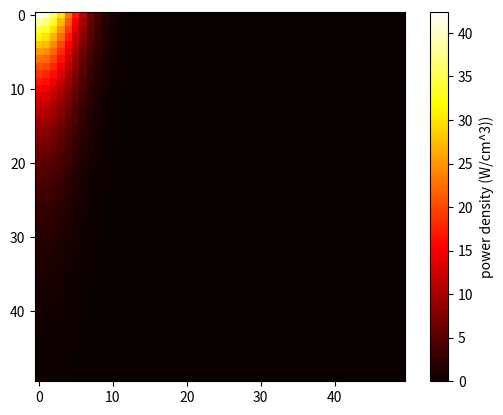
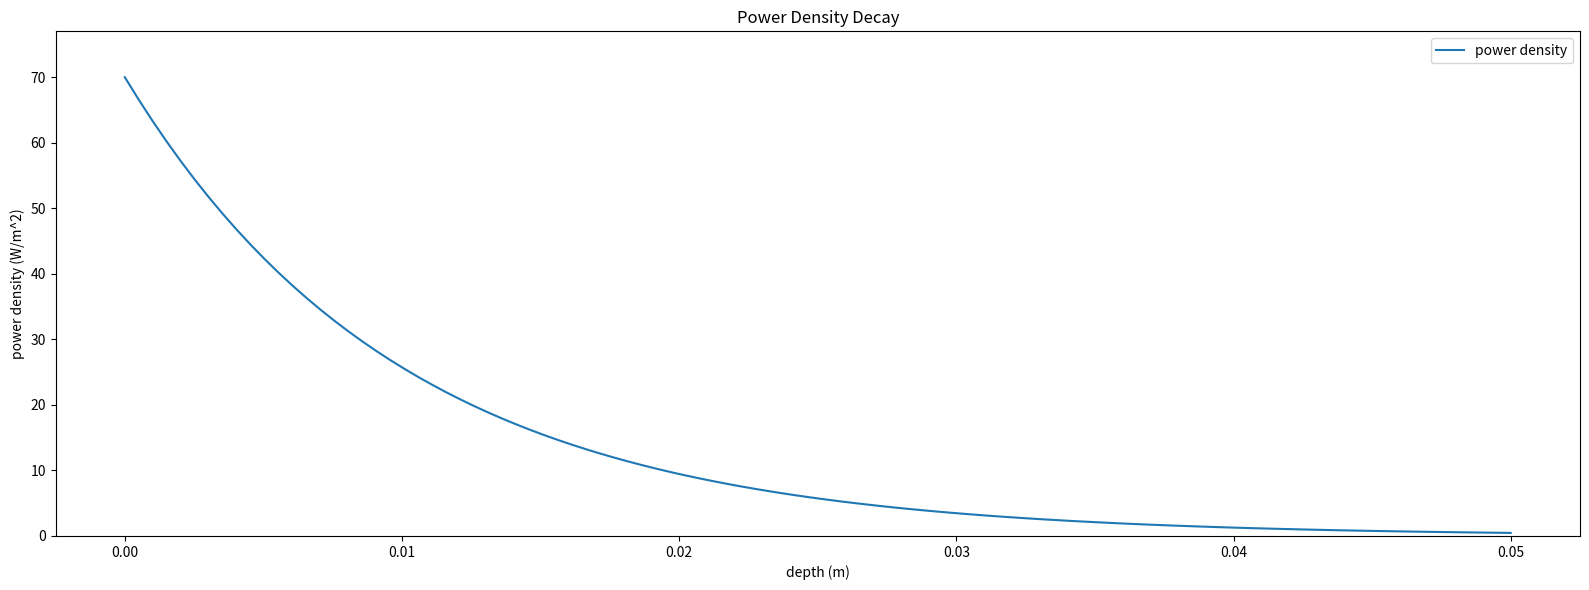
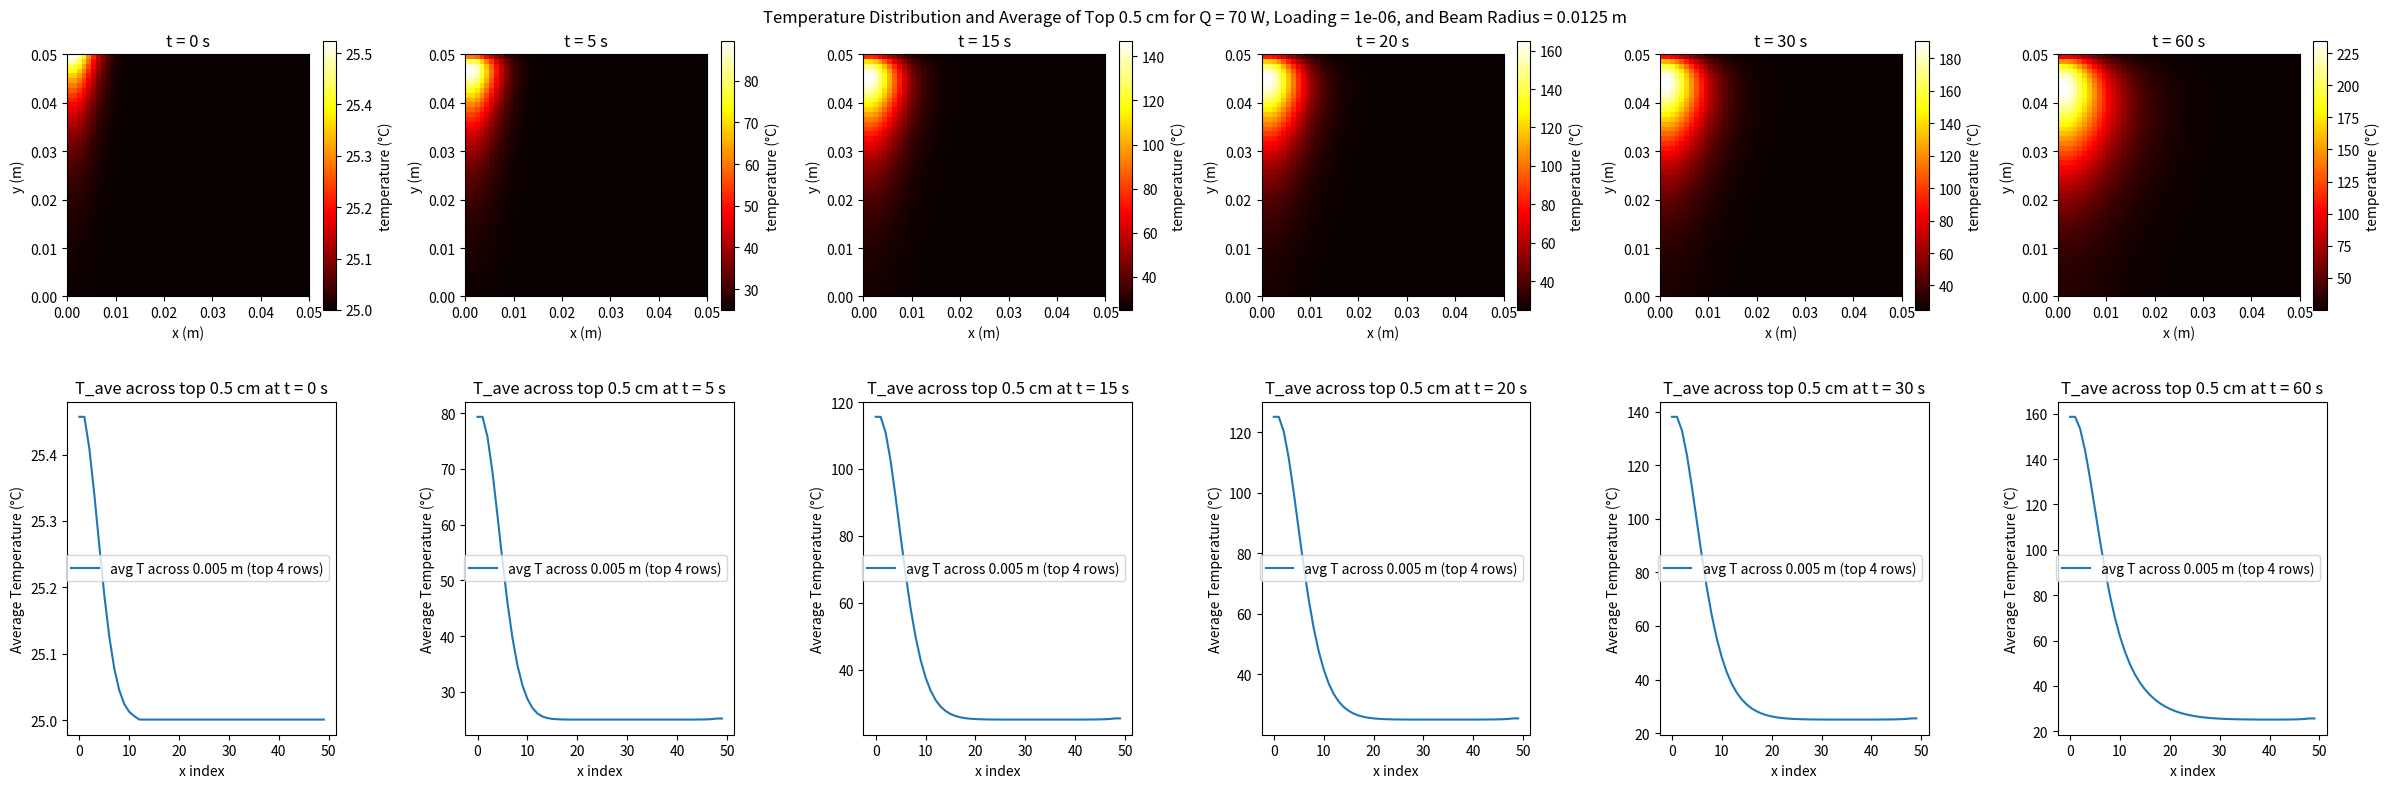

Source code (Python) for these figures, in order: (Note: this script raises an exception after producing the figures.)
import numpy as np
import matplotlib.pyplot as plt
from scipy.stats import halfnorm
import time
import pandas as pd

'''
This script is for just running the simulation and showing the associated graphs and exporting the data to CSVs
'''

# [redacted]

def MakeLaserArrayGreatAgain(height, Nx, Nx_beam, atten, Q, r_beam, power_offset):
    '''construct array of power density values for an irradiated cross-section'''

    ## create normalized array ##
    dx = height / (Nx - 1)
    depth_array = np.linspace(0, height, Nx)
    abs_array_norm = np.exp(-atten * depth_array)
    P_array_norm = np.array([])
    
    for i in range(len(abs_array_norm) - 1):
        # append the difference between the current and next value to the array
        P_array_norm = np.append(P_array_norm, abs_array_norm[i] - abs_array_norm[i+1])

    P_array_norm = np.append(P_array_norm, P_array_norm[-1])

    # distribute 1D P_array_norm into 2D with tiling and dividing by beam nodes
    P_array_norm = np.tile(P_array_norm, (Nx_beam, 1)).T

    ### HALF-NORMAL ###

    # Generate half-normal coefficients for columns
    x = np.linspace(0, 1, Nx_beam)
    half_normal_coeffs = halfnorm.pdf(x, scale=1/3)
    half_normal_coeffs = half_normal_coeffs / half_normal_coeffs[0]  # Normalize to keep the leftmost value as 1

    # Apply the coefficients to each column and replicate across rows
    half_normal_array = np.tile(half_normal_coeffs, (Nx, 1))

    # Multiply P_array_norm with the half-normal distribution array
    P_array_norm *= half_normal_array

    ### /HALF-NORMAL ###

    # normalize P_array_norm to 1 as a sum of all elements
    P_array_norm /= P_array_norm.sum()

    ## incorporate Q ##
     # find transmittance
    transmittance = np.exp(-atten * height)
     # use T to find the fraction of Q absorbed by the cylinder (i.e., total Q not transmitted)
    Q_abs = (1-transmittance) * Q
     # use the Q in that 3D space to find the volumetric P (i.e., P_vol = Q_abs / volume_cylinder)
    V_cylinder = np.pi * r_beam**2 * height
    P_density_cylinder = Q_abs / V_cylinder
     # use P_vol to get the power contained in the simulation space parallel to the beam path
    V_slice = height * r_beam * dx
    P_slice = P_density_cylinder * V_slice
     # distribute that power by scaling the normalized Beer's Law decay array
    P_array = P_array_norm * (P_slice) / (dx*dx*dx) * power_offset

    ## troubleshooting ##
    V_node = dx*dx*dx
    cm_convert = 1000000
    print(f"sum of P_array_norm: {P_array.sum()}")
    print(f"Q: {Q:.2f} W")
    print(f"Q_abs: {Q_abs:.2f} W")
    print(f"P_slice: {P_slice:.2f} W")
    print(f"slice % of V_cyl: {V_slice / V_cylinder * 100:.2e} %")
    print(f"node volume: {V_node / cm_convert:.2e} cm^3")
    print(f"max intensity: {P_array.max() / cm_convert:.4e} W/cm^3")
    print(f"sum of P_array: {P_array.sum() * V_node:.2f} W")
    
    return P_array, transmittance

def FillArray(Nx, beam_array, Nx_beam):
    '''fill out the non-power-source nodes with zeros'''
    full_shape=(Nx, Nx)
    full_array = np.zeros(full_shape)
    full_array[:, :Nx_beam] = beam_array[:, :Nx_beam]
    
    ## plot the 2D array ##
    cm_convert = 1000000
    plt.imshow(full_array/cm_convert, cmap='hot', vmin=0)
    plt.colorbar(label='power density (W/cm^3))')

    full_array = np.flip(full_array, axis=0)

    return full_array

def Laplacian_2d(T, dx, dy):
    """
    Compute the Laplacian of the temperature field T using central differences.
    """
    T_up = np.roll(T, shift=-1, axis=0)
    T_down = np.roll(T, shift=1, axis=0)
    T_left = np.roll(T, shift=-1, axis=1)
    T_right = np.roll(T, shift=1, axis=1)
    
    d2Tdx2 = (T_up - 2 * T + T_down) / dx**2
    d2Tdy2 = (T_left - 2 * T + T_right) / dy**2

    return d2Tdx2 + d2Tdy2

def Boundary_Conditions(T_new, h_conv, T_air, dt, dx, PDMS_thermal_diffusivity_m2ps, PDMS_thermal_conductivity_WpmK):
    '''applies boundary conditions where increasing indices are down in y and to the right in x'''
    ## convective top ##
    T_left = np.roll(T_new[-1, :], shift=-1)
    T_right = np.roll(T_new[-1, :], shift=1)
    T_below = T_new[-2, :]

    T_new[-1, 1:-1] = (
        (PDMS_thermal_diffusivity_m2ps * dt / (dx**2)) * 
        (
            (2 * (h_conv * dx / PDMS_thermal_conductivity_WpmK) * T_air) +
            (T_left[1:-1] + T_right[1:-1] + (2 * T_below[1:-1])) +
            (T_new[-1, 1:-1] * ((dx**2) / (PDMS_thermal_diffusivity_m2ps * dt) - 2 * (h_conv * dx / PDMS_thermal_conductivity_WpmK) - 4))
        )
    )

    ## adiabatic edges ##
    T_new[0 , : ] = T_new[1 , : ] # bottom
    T_new[ : , 0] = T_new[ : , 1] # left
    T_new[ : , -1] = T_new[ : , -2] # right
    # T_new[-1, : ] = T_new[-2, : ] # top
    
    return T_new

def RK4(T, dt, dx, dy, thermal_diffusivity, q, PDMS_heat_capacity_V_Jpm3K, h_conv, T_air, PDMS_thermal_diffusivity_m2ps, PDMS_thermal_conductivity_WpmK):
    """computes T at the next time step with a 4th degree Runge-Kutta"""
    # note to self: should I try applying heat outside of RK4 ?

    def rate(T_current):
        T_RK = dt * (thermal_diffusivity * Laplacian_2d(T_current, dx, dy) + (q / PDMS_heat_capacity_V_Jpm3K))
        T_RK = Boundary_Conditions(T_RK, h_conv, T_air, dt, dx, PDMS_thermal_diffusivity_m2ps, PDMS_thermal_conductivity_WpmK) # accidentally using last T in this function...consolidate these

        return T_RK

    k1 = rate(T)
    k2 = rate(T + 0.5 * k1)
    k3 = rate(T + 0.5 * k2)
    k4 = rate(T + k3)
    
    return T + ((k1 + 2*k2 + 2*k3 + k4) / 6)

def Compute_T(output_times, Nx, Ny, T_0, dt, dx, dy, PDMS_thermal_diffusivity_m2ps, q, h_conv, T_air, PDMS_thermal_conductivity_WpmK, PDMS_heat_capacity_V_Jpm3K):
    '''computes T at each grid point at each time step and returns data for each value in output_time'''
    
    # initialize temperature distribution and output structures
    T = np.full((Nx, Ny), T_0)
    output_indices = [int(t / dt) for t in output_times] # times enumerated as indices based on time step
    output_temperatures = []

    # loop across each necessary time step
    for n in range(max(output_indices) + 1):
        T = RK4(T, dt, dx, dy, PDMS_thermal_diffusivity_m2ps, q, PDMS_heat_capacity_V_Jpm3K, h_conv, T_air, PDMS_thermal_diffusivity_m2ps, PDMS_thermal_conductivity_WpmK)

        if n in output_indices:
            output_temperatures.append(T.copy())
            print(f'Computed T at t = {n * dt:.2f} s ({n} / {max(output_indices)})')
           
    return output_temperatures

def Preview_Decay(q, Q, height, transmittance, abs_coeff, dt, M):
    '''graph of the power distribution from the laser beam power source decay'''

    absorbed_power = np.sum(q)
    print(f'dt: {dt:.2e}s (M={M}), Q: {Q}W, absorbed power: {absorbed_power:.1f}W, transmittance: {transmittance:.1f}%')

    plt.figure(figsize=(16, 6))  # Adjusted figure size for side-by-side plots

    # plot a function of exponential decay from the Beer-Lambert law
    plt.plot(np.linspace(0, height, 100), Q * np.exp(-abs_coeff * np.linspace(0, height, 100)), label='power density')
    plt.xlabel('depth (m)')
    plt.ylabel('power density (W/m^2)')
    plt.title('Power Density Decay')
    plt.ylim(0, Q*1.1)
    plt.legend()

    plt.tight_layout()  # Adjusts spacing between plots for better layout
    plt.show()

def Plot_T_Slices(output_temperatures, output_times, height, Q, loading, r_beam, dx, Nx, discretize=True):  
    '''plots slices of T at each output time and the average temperature of the top 5 rows'''
    
    num_times = len(output_times)
    fig, axes = plt.subplots(2, num_times, figsize=(4*num_times, 8))  # Adjust layout to have two rows of plots

    total_width_cm = 5  # Total width in centimeters
    num_points = output_temperatures[0].shape[1]  # Number of points across the width
    point_spacing = total_width_cm / num_points  # Distance between each point

    if discretize:
        max_temp = np.max(output_temperatures[-1])
        Tmax = int(np.ceil(max_temp / 20.0) * 20)
        Tmin = 20
        ticks = (Tmax - Tmin) // 20 + 1
        tick_values = np.linspace(Tmin, Tmax, ticks)
        custom_cmap = plt.cm.get_cmap('hot', ticks-1)
    else:
        custom_cmap = plt.cm.get_cmap('hot')
        tick_values = None
    
    FLIR_measure_depth = 0.005 # m
    measure_depth_index = int(FLIR_measure_depth / dx) * -1
    print(f'measure_depth_index: {measure_depth_index}')

    for i, T_out in enumerate(output_temperatures):
        # Temperature distribution plot
        ax = axes[0, i]  # First row for the temperature distribution plot
        c = ax.imshow(T_out, extent=[0, height, 0, height], origin='lower', cmap=custom_cmap)
        ax.set_title(f't = {output_times[i]} s')
        ax.set_xlabel('x (m)')
        ax.set_ylabel('y (m)')
        fig.colorbar(c, ax=ax, label='temperature (°C)', ticks=tick_values, fraction = 0.05)

        # Average temperature across some depth from the top
        ax2 = axes[1, i]
        avg_depth_temp = np.mean(T_out[measure_depth_index:, :], axis=0)
        ax2.plot(avg_depth_temp, label=f'avg T across {FLIR_measure_depth} m (top {measure_depth_index * -1} rows)')
        ax2.set_title(f'T_ave across top {FLIR_measure_depth*100} cm at t = {output_times[i]} s')
        ax2.set_xlabel('x index')
        ax2.set_ylabel('Average Temperature (°C)')
        ax2.legend()

        distances = [i * point_spacing for i in range(num_points)]
        if i == 0:
            avg_temp_data = pd.DataFrame(avg_depth_temp, index=distances, columns=[f'Time_{output_times[i]}_s'])
        else:
            avg_temp_data[f'Time_{output_times[i]}_s'] = avg_depth_temp

    plt.tight_layout()
    fig.suptitle(f'Temperature Distribution and Average of Top {FLIR_measure_depth * 100} cm for Q = {Q} W, Loading = {loading:.0e}, and Beam Radius = {r_beam} m')
    plt.show()

    # Include the distances as the first column of the DataFrame
    avg_temp_data['Distance_cm'] = distances
    avg_temp_data.set_index('Distance_cm', inplace=True)

    # Save the DataFrame to a CSV file with distances included
    export_path = f'exports/CSVs/simulated_toprow/{Q}W_{loading}_top-row.csv'
    avg_temp_data.to_csv(export_path, mode='w')
    print(f'Exported data to {export_path}')

def main():

    #############################
    ###       PARAMETERS      ###
    #############################

    h_conv = 5 #9
    conductivity_modifier_inner = 20 #43
    conductivity_modifier_outer =  10 #10
    abs_modifier_inner = 1e7 #2.2e6
    abs_modifier_outer =  10 #10
    power_offset = 1.3 #1.84

    ## physical constants ##
    height = 0.05 # height of the simulation space, m
    T_0 = 25.0  # Temperature at t = 0, °C
    T_air = 20.0  # Temperature of the surrounding air, °C
    Q = 70  # Total heat generation rate, W, (i.e., laser power)
    loading = 1e-6 # mass fraction of CB in PDMS, g/g
    r_beam = 0.0125 #0.0120

    PDMS_thermal_conductivity_WpmK = conductivity_modifier_outer * (0.2 + (loading * conductivity_modifier_inner)) # TC theoretically should lerp between 0.2 and 0.3 over the loading range 0% to 10%
    PDMS_density_gpmL = 1.02
    PDMS_density_gpm3 = PDMS_density_gpmL * 1e6
    PDMS_heat_capacity_m_JpgK = 1.67
    PDMS_heat_capacity_V_Jpm3K = PDMS_heat_capacity_m_JpgK * PDMS_density_gpm3
    PDMS_thermal_diffusivity_m2ps = PDMS_thermal_conductivity_WpmK / (PDMS_heat_capacity_V_Jpm3K)
    abs_coeff = abs_modifier_outer * (0.01 + (loading * abs_modifier_inner)) # abs theoretically should lerp between 0.01 and ~500 over the loading range of 0% to 10%

    ## simulation parameters ##
    Nx = Ny = 50
    Nx_beam = int(Nx * (r_beam / height))
    dx = dy = height / (Nx - 1)
    M = 4e1
    dt = (dx**2 / (PDMS_thermal_diffusivity_m2ps * 4)) / (M/4)  # time step, s; CFL condition for conduction
    dt_CFL_convection = (dx**2 / (2 * PDMS_thermal_diffusivity_m2ps * ((h_conv * dx / PDMS_thermal_conductivity_WpmK) + 1)))  # time step, s
    if dt_CFL_convection < dt:
        dt = dt_CFL_convection

    output_times = [0, 5, 15, 20, 30, 60]

    #############################
    ###          MAIN         ###
    #############################

    t_0 = time.time()
    q_beam, transmittance = MakeLaserArrayGreatAgain(height, Nx, Nx_beam, abs_coeff, Q, r_beam, power_offset)
    q = FillArray(Nx, q_beam, Nx_beam)
    Preview_Decay(q, Q, height, transmittance, abs_coeff, dt, M)
    output_temperatures_RK = Compute_T(output_times, Nx, Ny, T_0, dt, dx, dy, PDMS_thermal_diffusivity_m2ps, q, h_conv, T_air, PDMS_thermal_conductivity_WpmK, PDMS_heat_capacity_V_Jpm3K)
    t_elapsed = time.time() - t_0
    print(f'elapsed time: {t_elapsed:.2f} s for {len(output_times)} time steps with {Nx}x{Ny} nodes ({t_elapsed / output_times[-1]:.2f} s_irl/s_sim)')
    Plot_T_Slices(output_temperatures_RK, output_times, height, Q, loading, r_beam, dx, Nx, discretize=False)

main()